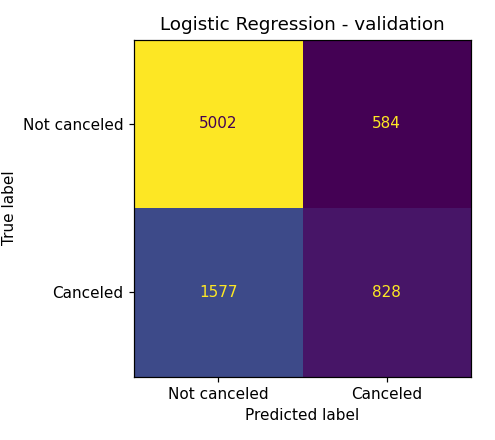

The data file committed next to this chart (first rows):
5002, 584
1577, 828
